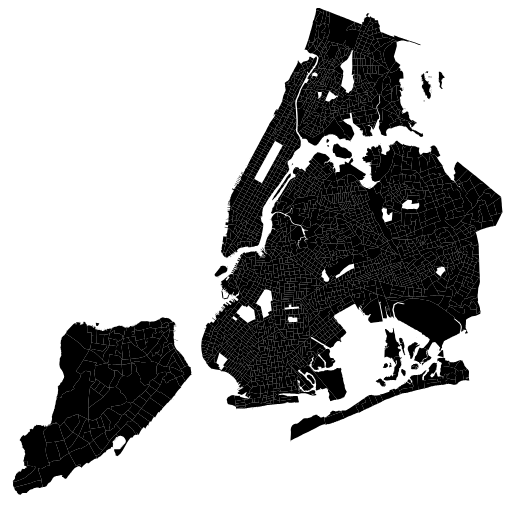
D3 v3 page, settled after 360 driven frames (6 s of simulated time); the page loaded 1 data file(s).


		var width = 600, height = 500;
    var selectedTracts = [];

		var svg = d3.select("#map")
		.append("svg")
		.attr({"width":width, "height":height});

		// put in a background to get mouse clicks
		svg.append("rect")
		.attr("class", "background")
		.attr("width", width)
		.attr("height", height);

		// create the canvas
		var canvas = svg.append("g");

		// the "zoomed" state
		var active = d3.select(null);

		// create the zoom function
		var zoom = d3.behavior.zoom()
		  .translate([0, 0])
		  .scale(1)
		  .scaleExtent([1, 20])
		  .on("zoom", zoomed);

		// load the zoom behavior into the SVG
		svg.call(zoom)
		.call(zoom.event);

		var projection = d3.geo.mercator()
   					.center([-73.94, 40.70])
   					.scale(50500)
   					.translate([(width) / 2, (height)/2]);

		// create the path tool
		var path = d3.geo.path().projection(projection);


// fetch geojson
d3.json("../data/nyct_final.topojson",function (mapData) {

	mapData.objects["nyct-final"].geometries = nest(mapData.objects["nyct-final"].geometries);

	var features = topojson.feature(mapData, mapData.objects["nyct-final"]).features;

	var paths = canvas.selectAll("path")
	.data(features)
		.enter()
		.append("path")
		.attr("d",path)
		.attr("class", "tract")
		.attr("id", function(d) {return "id" + d.properties.id;})
		.on("click",clicked);
	});

		/**
		Catch mouse clicks
		**/
		function clicked(tract) {
			var tractId = "#id" + tract.properties.id;
			var index = selectedTracts.indexOf(tractId);
			if (index == -1) {
				selectedTracts.push(tractId);
				var path = canvas.select(tractId);
				path.classed("selected", true);
			} else {
				selectedTracts.splice(index, 1);
				var path = canvas.select(tractId);
				path.classed("selected", false);
			}

			}

		/**
		Change the apperance when we zoom
		**/
		function zoomed() {
			canvas.style("stroke-width", 1.5 / d3.event.scale + "px");
			canvas.attr("transform", "translate(" + d3.event.translate + ")scale(" + d3.event.scale + ")");
		}

		// If the drag behavior prevents the default click,
		// also stop propagation so we don’t click-to-zoom.
		function stopped() {
			if (d3.event.defaultPrevented) d3.event.stopPropagation();
			}

		//TODO: distinguish clicks and panning


		
// ── ../scripts/nest.js
function nest(array) {

  oldWords = {
    "black": {
      "1970" : "BLACK70",
      "1980": "NHBLK80",
      "1990": "NHBLK90",
      "2000": "NHBLK00",
      "2010": "nhblk10"
    },
    "mhv_unadjusted": {
      "1970" : "MHMVAL70",
      "1980": "MHMVAL80",
      "1990": "MHMVAL90",
      "2000": "MHMVAL00",
      "2010": "mhmval0a"
    },
    "mrent_unadjusted": {
      "1970" : "MRENT70",
      "1980": "MRENT80",
      "1990": "MRENT90",
      "2000": "MRENT00",
      "2010": "mrent0a"
    },
    "pop": {
      "1970" : "POP70",
      "1980": "POP80",
      "1990": "POP90",
      "2000": "POP00",
      "2010": "pop10"
    },
    "white": {
      "1970" : "WHITE70",
      "1980": "NHWHT80",
      "1990": "NHWHT90",
      "2000": "NHWHT00",
      "2010": "nhwht10"
    },
    "mhinc_unadjusted": {
      "1970" : "HINC70",
      "1980": "hinc80",
      "1990": "HINC90",
      "2000": "HINC00",
      "2010": "hinc0a"
    },
    "col": {
      "1970" : "COL70",
      "1980": "col80",
      "1990": "COL90",
      "2000": "COL00",
      "2010": "col0a"
    }
  };

  var propertiesArray = ["black", "mhinc_unadjusted", "mhv_unadjusted", "mrent_unadjusted", "col", "pop", "white"];

  return array.map(function(element) {
    var oldProperties = element.properties;
    //if tract is park
    if (element.properties.NTAName.substring(0, 17) === "park-cemetery-etc") {
      element.properties = {
        BoroName : oldProperties.BoroName,
        NTAName : oldProperties.NTAName,
        id : oldProperties.tractID
      };
      propertiesArray.forEach(function(word){
        var x = {};
        ["1970", "1980", "1990", "2000", "2010"].forEach(function(year){
          x[year] = 0;
        })
        element.properties[word] = x;
      })
      return element;
    }

    element.properties = {
      BoroName : oldProperties.BoroName,
      NTAName : oldProperties.NTAName,
      id : oldProperties.tractID
    };
    propertiesArray.forEach(function(word){
      var x = {};
      ["1970", "1980", "1990", "2000", "2010"].forEach(function(year){
        var oldWord = oldWords[word][year];
        x[year] = +oldProperties[oldWord];
      })
      element.properties[word] = x;
    })
    return element;
  })
}


### data: ../data/nyct_final.topojson
{
 "type": "Topology",
 "objects": {
  "nyct-final": {
   "type": "GeometryCollection",
   "crs": {
    "type": "name",
    "properties": "{... 1 keys}"
   },
   "geometries": [
    "{... 3 keys}",
    "{... 3 keys}",
    "{... 3 keys}",
    "{... 3 keys}",
    "{... 3 keys}",
    "{... 3 keys}",
    "{... 3 keys}",
    "{... 3 keys}",
    "... 2,129 more items"
   ]
  }
 },
 "arcs": [
  [
   [
    3174,
    3512
   ],
   [
    2,
    -2
   ],
   [
    17,
    -29
   ],
   [
    -12,
    -3
   ]
  ],
  [
   [
    3181,
    3478
   ],
   [
    -5,
    -1
   ],
   [
    -10,
    -3
   ],
   [
    -16,
    -3
   ],
   [
    -16,
    -4
   ],
   [
    3,
    -19
   ],
   [
    3,
    -20
   ],
   [
    -14,
    -2
   ],
   "... 5 more items"
  ],
  [
   [
    3030,
    3428
   ],
   [
    3,
    10
   ]
  ],
  [
   [
    3033,
    3438
   ],
   [
    1,
    7
   ],
   [
    3,
    17
   ],
   [
    3,
    14
   ],
   [
    3,
    15
   ]
  ],
  [
   [
    3043,
    3491
   ],
   [
    14,
    7
   ],
   [
    14,
    7
   ],
   [
    15,
    7
   ],
   [
    37,
    19
   ],
   [
    -5,
    10
   ],
   [
    37,
    4
   ],
   [
    19,
    -33
   ]
  ],
  [
   [
    2509,
    3167
   ],
   [
    1,
    -6
   ],
   [
    3,
    -11
   ],
   [
    1,
    -4
   ],
   [
    5,
    -13
   ],
   [
    3,
    -7
   ],
   [
    3,
    -8
   ],
   [
    1,
    -1
   ],
   "... 9 more items"
  ],
  [
   [
    2562,
    3026
   ],
   [
    -39,
    21
   ],
   [
    -16,
    8
   ],
   [
    -13,
    6
   ],
   [
    -4,
    2
   ],
   [
    -4,
    2
   ],
   [
    -4,
    2
   ],
   [
    -4,
    3
   ],
   "... 8 more items"
  ],
  [
   [
    2418,
    3140
   ],
   [
    -15,
    13
   ],
   [
    -17,
    15
   ],
   [
    -4,
    6
   ],
   [
    -7,
    14
   ],
   [
    -7,
    14
   ],
   [
    -5,
    11
   ],
   [
    -4,
    6
   ],
   "... 1 more items"
  ],
  "... 6,106 more items"
 ],
 "transform": {
  "scale": [
   5.556378630671923e-05,
   4.194593277677024e-05
  ],
  "translate": [
   -74.26,
   40.5
  ]
 }
}